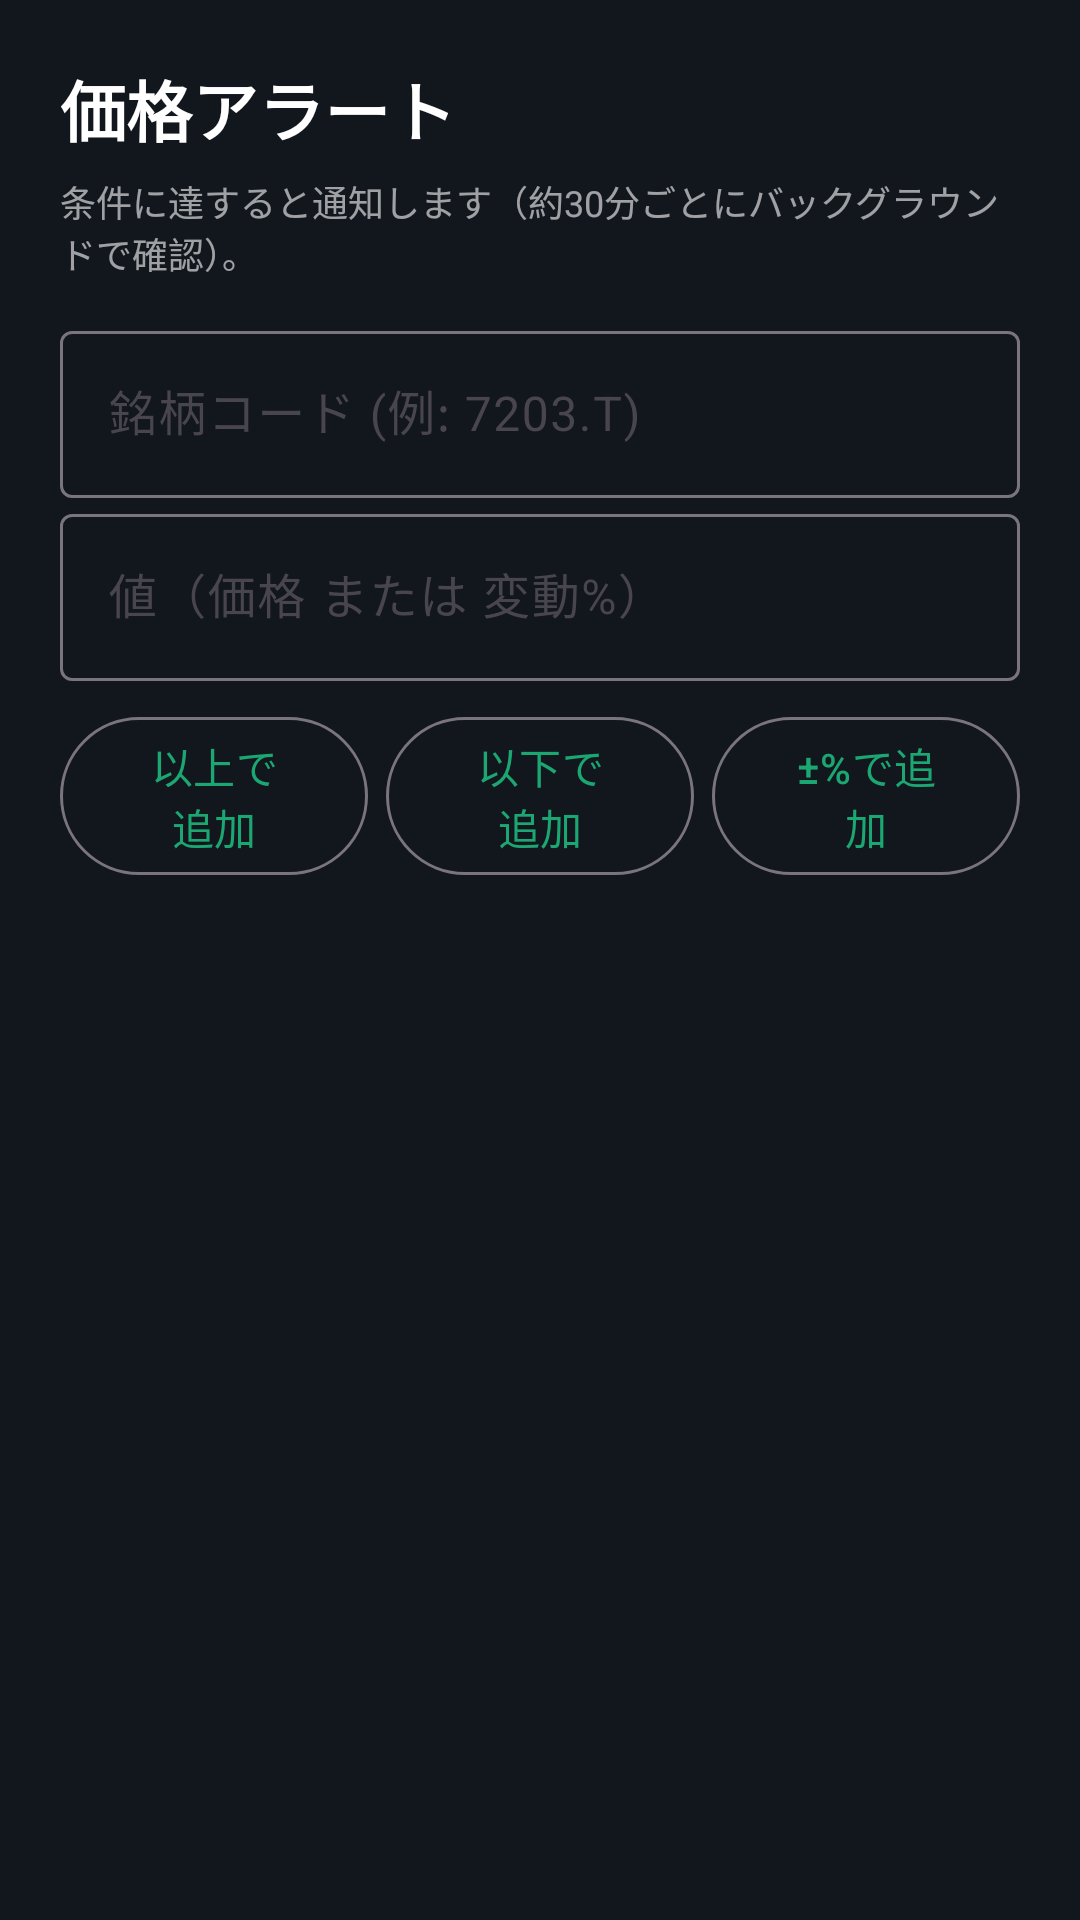

Layout XML and referenced resources for this Android screen:
<!-- AndroidManifest.xml: activity theme Theme.StockWidget -->
<!-- res/layout/activity_alerts.xml -->
<?xml version="1.0" encoding="utf-8"?>
<ScrollView xmlns:android="http://schemas.android.com/apk/res/android"
    android:layout_width="match_parent"
    android:layout_height="match_parent"
    android:background="#12161D"
    android:fillViewport="true">

    <LinearLayout
        android:layout_width="match_parent"
        android:layout_height="wrap_content"
        android:orientation="vertical"
        android:padding="20dp">

        <TextView
            android:layout_width="wrap_content"
            android:layout_height="wrap_content"
            android:text="@string/alerts_title"
            android:textColor="#FFFFFF"
            android:textSize="22sp"
            android:textStyle="bold" />

        <TextView
            android:layout_width="match_parent"
            android:layout_height="wrap_content"
            android:layout_marginTop="6dp"
            android:text="@string/alerts_help"
            android:textColor="#99FFFFFF"
            android:textSize="12sp" />

        <com.google.android.material.textfield.TextInputLayout
            android:layout_width="match_parent"
            android:layout_height="wrap_content"
            android:layout_marginTop="12dp"
            android:hint="@string/alerts_symbol_hint">

            <com.google.android.material.textfield.TextInputEditText
                android:id="@+id/alert_symbol"
                android:layout_width="match_parent"
                android:layout_height="wrap_content"
                android:inputType="textCapCharacters" />
        </com.google.android.material.textfield.TextInputLayout>

        <com.google.android.material.textfield.TextInputLayout
            android:layout_width="match_parent"
            android:layout_height="wrap_content"
            android:hint="@string/alerts_value_hint">

            <com.google.android.material.textfield.TextInputEditText
                android:id="@+id/alert_value"
                android:layout_width="match_parent"
                android:layout_height="wrap_content"
                android:inputType="numberDecimal" />
        </com.google.android.material.textfield.TextInputLayout>

        <LinearLayout
            android:layout_width="match_parent"
            android:layout_height="wrap_content"
            android:orientation="horizontal"
            android:layout_marginTop="8dp">

            <com.google.android.material.button.MaterialButton
                android:id="@+id/alert_above"
                style="@style/Widget.Material3.Button.OutlinedButton"
                android:layout_width="0dp"
                android:layout_weight="1"
                android:layout_height="wrap_content"
                android:text="@string/alerts_above" />

            <com.google.android.material.button.MaterialButton
                android:id="@+id/alert_below"
                style="@style/Widget.Material3.Button.OutlinedButton"
                android:layout_width="0dp"
                android:layout_weight="1"
                android:layout_height="wrap_content"
                android:layout_marginStart="6dp"
                android:text="@string/alerts_below" />

            <com.google.android.material.button.MaterialButton
                android:id="@+id/alert_pct"
                style="@style/Widget.Material3.Button.OutlinedButton"
                android:layout_width="0dp"
                android:layout_weight="1"
                android:layout_height="wrap_content"
                android:layout_marginStart="6dp"
                android:text="@string/alerts_pct" />
        </LinearLayout>

        <LinearLayout
            android:id="@+id/alerts_list"
            android:layout_width="match_parent"
            android:layout_height="wrap_content"
            android:orientation="vertical"
            android:layout_marginTop="16dp" />

    </LinearLayout>

</ScrollView>
<!-- resources referenced by this layout -->
<resources>
  <string name="alerts_above">以上で追加</string>
  <string name="alerts_below">以下で追加</string>
  <string name="alerts_help">条件に達すると通知します（約30分ごとにバックグラウンドで確認）。</string>
  <string name="alerts_pct">±%で追加</string>
  <string name="alerts_symbol_hint">銘柄コード (例: 7203.T)</string>
  <string name="alerts_title">価格アラート</string>
  <string name="alerts_value_hint">値（価格 または 変動%）</string>
  <style name="Theme.StockWidget" parent="Theme.Material3.DayNight.NoActionBar">
          <item name="colorPrimary">#1BA672</item>
          <item name="colorOnPrimary">#FFFFFF</item>
      </style>
</resources>
